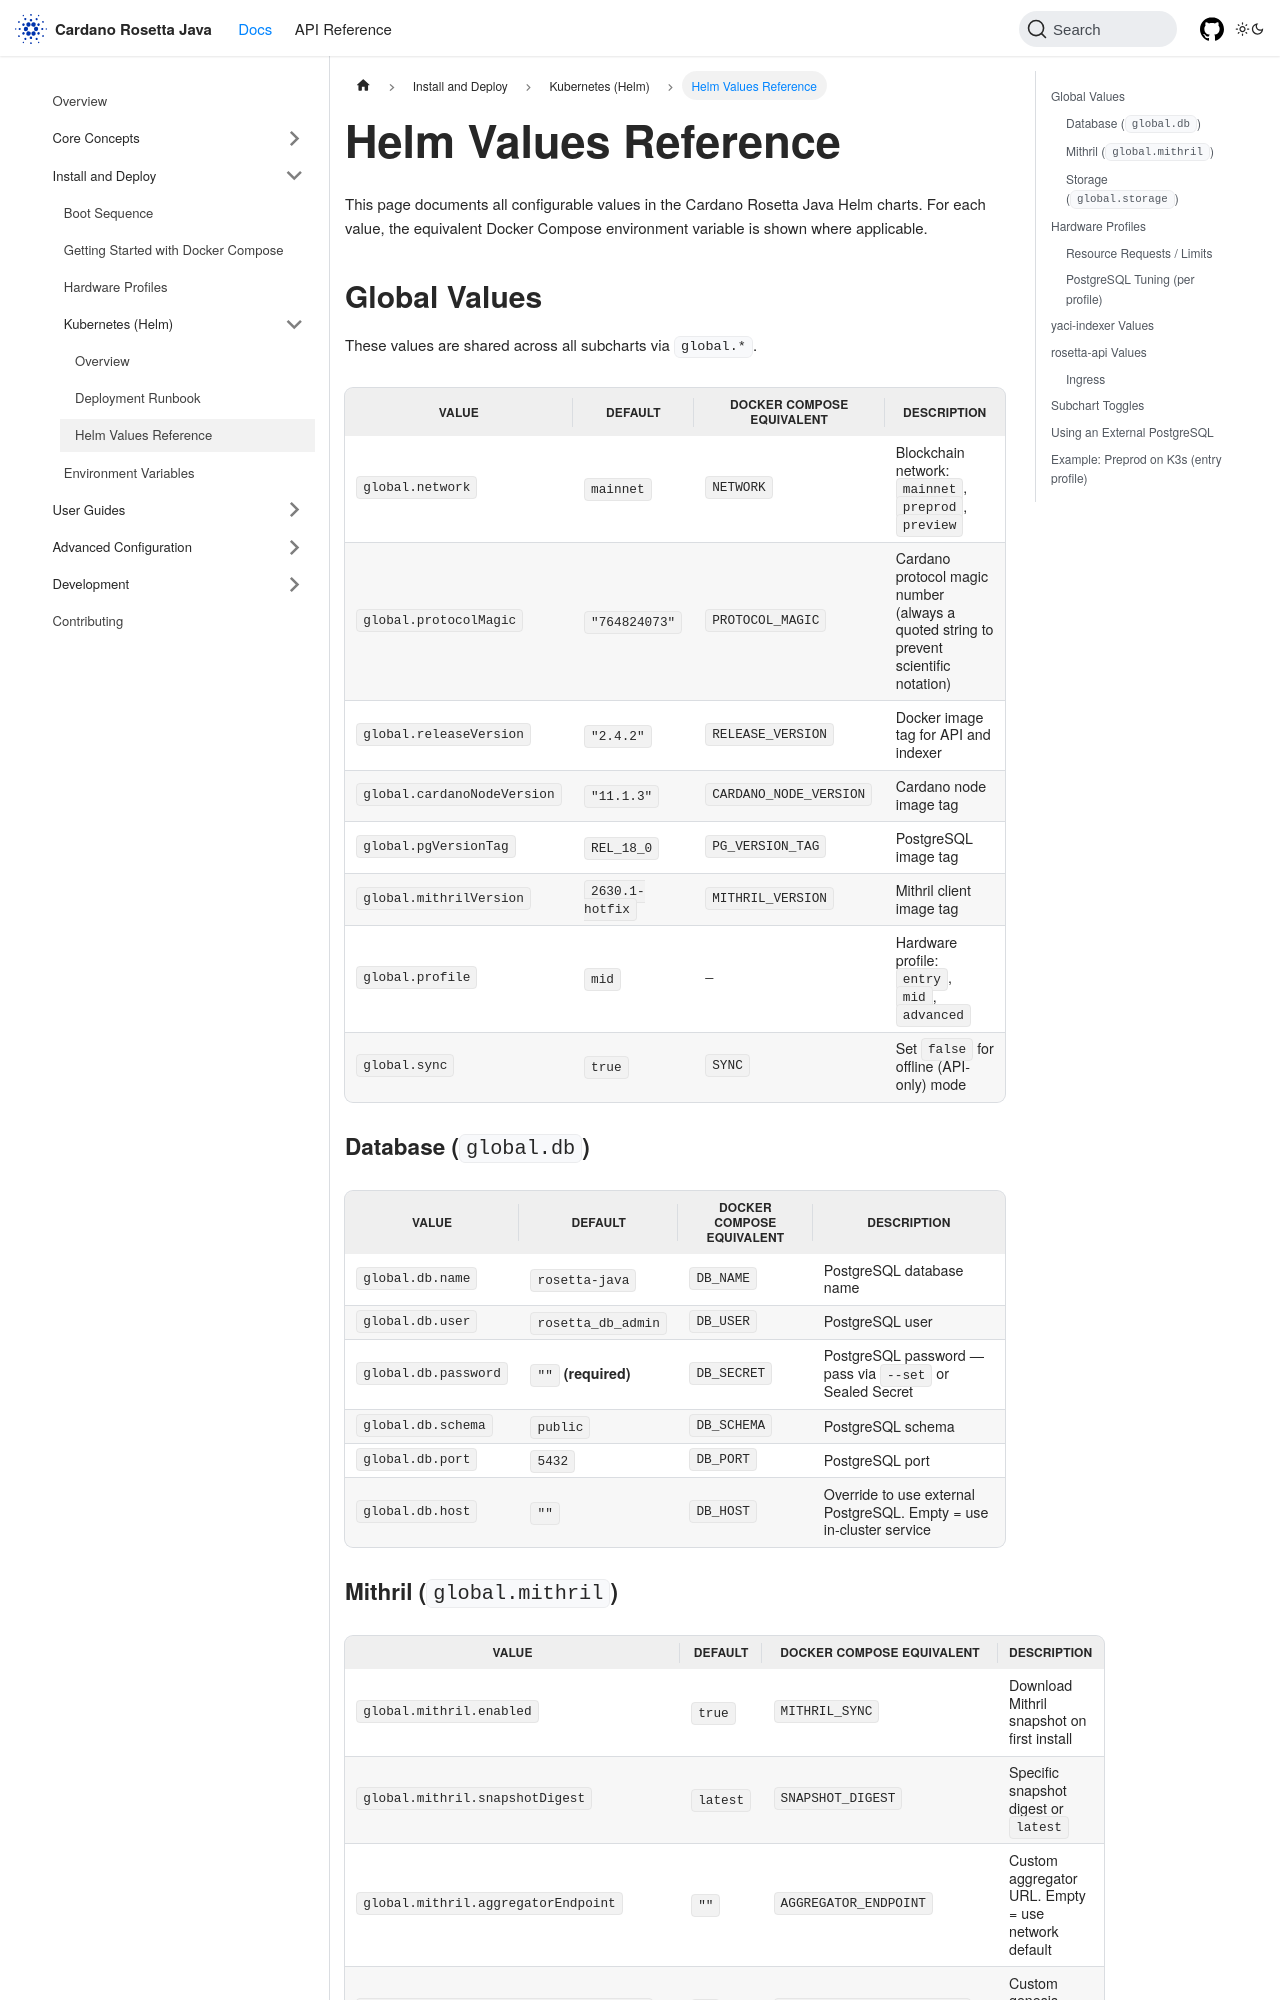

repository: cardano-foundation/cardano-rosetta-java · page: docs/install-and-deploy/kubernetes/helm-values/index.html · generator: docusaurus

---
sidebar_position: 3
title: Helm Values Reference
description: Complete reference for all Helm chart values, with Docker Compose equivalents.
---

# Helm Values Reference

This page documents all configurable values in the Cardano Rosetta Java Helm charts.
For each value, the equivalent Docker Compose environment variable is shown where applicable.

## Global Values

These values are shared across all subcharts via `global.*`.

| Value | Default | Docker Compose equivalent | Description |
|-------|---------|--------------------------|-------------|
| `global.network` | `mainnet` | `NETWORK` | Blockchain network: `mainnet`, `preprod`, `preview` |
| `global.protocolMagic` | `"764824073"` | `PROTOCOL_MAGIC` | Cardano protocol magic number (always a quoted string to prevent scientific notation) |
| `global.releaseVersion` | `"2.4.2"` | `RELEASE_VERSION` | Docker image tag for API and indexer |
| `global.cardanoNodeVersion` | `"11.1.3"` | `CARDANO_NODE_VERSION` | Cardano node image tag |
| `global.pgVersionTag` | `REL_18_0` | `PG_VERSION_TAG` | PostgreSQL image tag |
| `global.mithrilVersion` | `2630.1-hotfix` | `MITHRIL_VERSION` | Mithril client image tag |
| `global.profile` | `mid` | — | Hardware profile: `entry`, `mid`, `advanced` |
| `global.sync` | `true` | `SYNC` | Set `false` for offline (API-only) mode |

### Database (`global.db`)

| Value | Default | Docker Compose equivalent | Description |
|-------|---------|--------------------------|-------------|
| `global.db.name` | `rosetta-java` | `DB_NAME` | PostgreSQL database name |
| `global.db.user` | `rosetta_db_admin` | `DB_USER` | PostgreSQL user |
| `global.db.password` | `""` **(required)** | `DB_SECRET` | PostgreSQL password — pass via `--set` or Sealed Secret |
| `global.db.schema` | `public` | `DB_SCHEMA` | PostgreSQL schema |
| `global.db.port` | `5432` | `DB_PORT` | PostgreSQL port |
| `global.db.host` | `""` | `DB_HOST` | Override to use external PostgreSQL. Empty = use in-cluster service |
